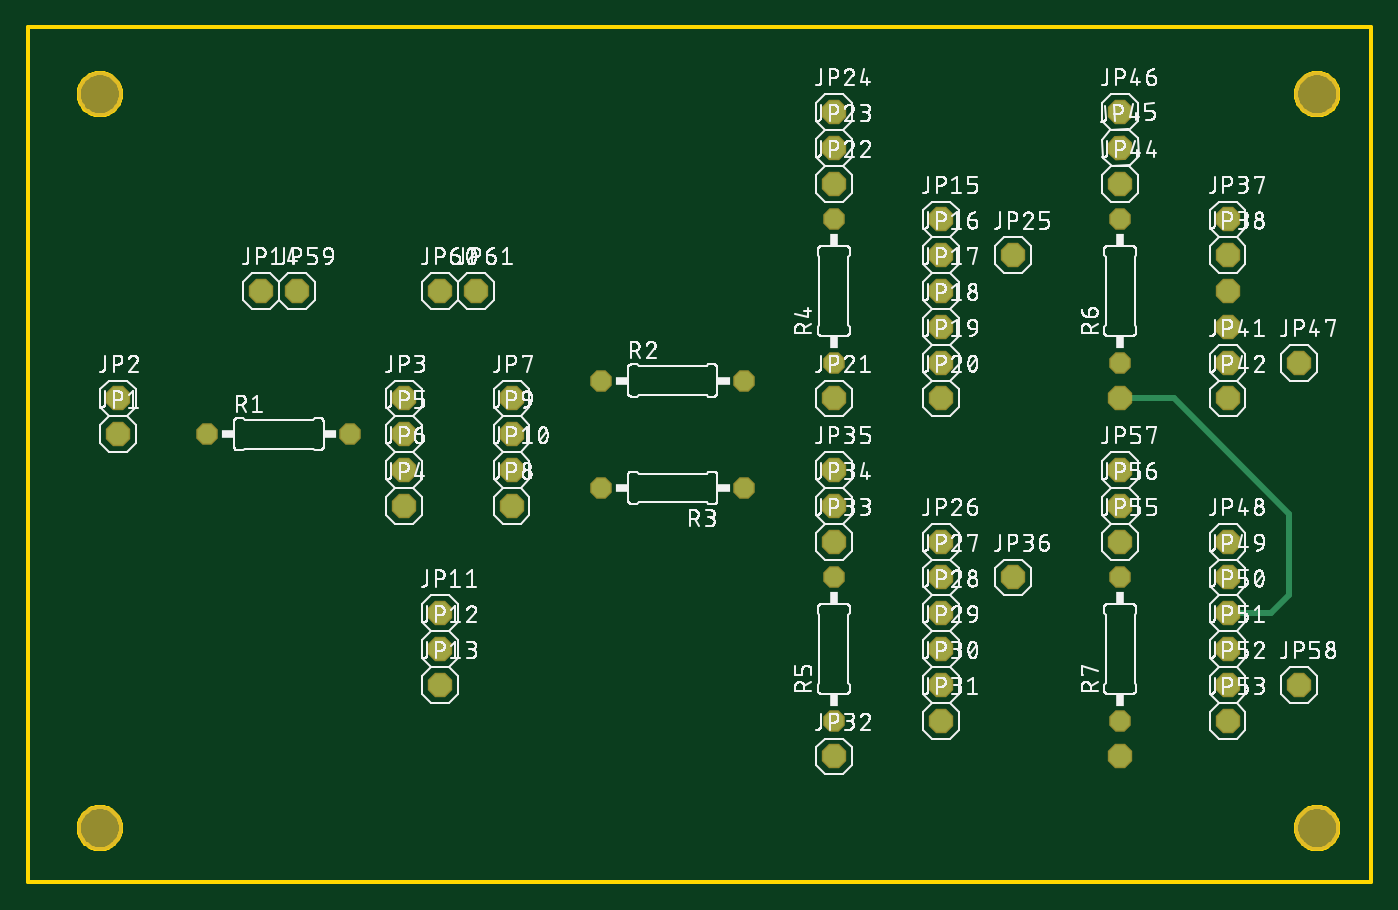
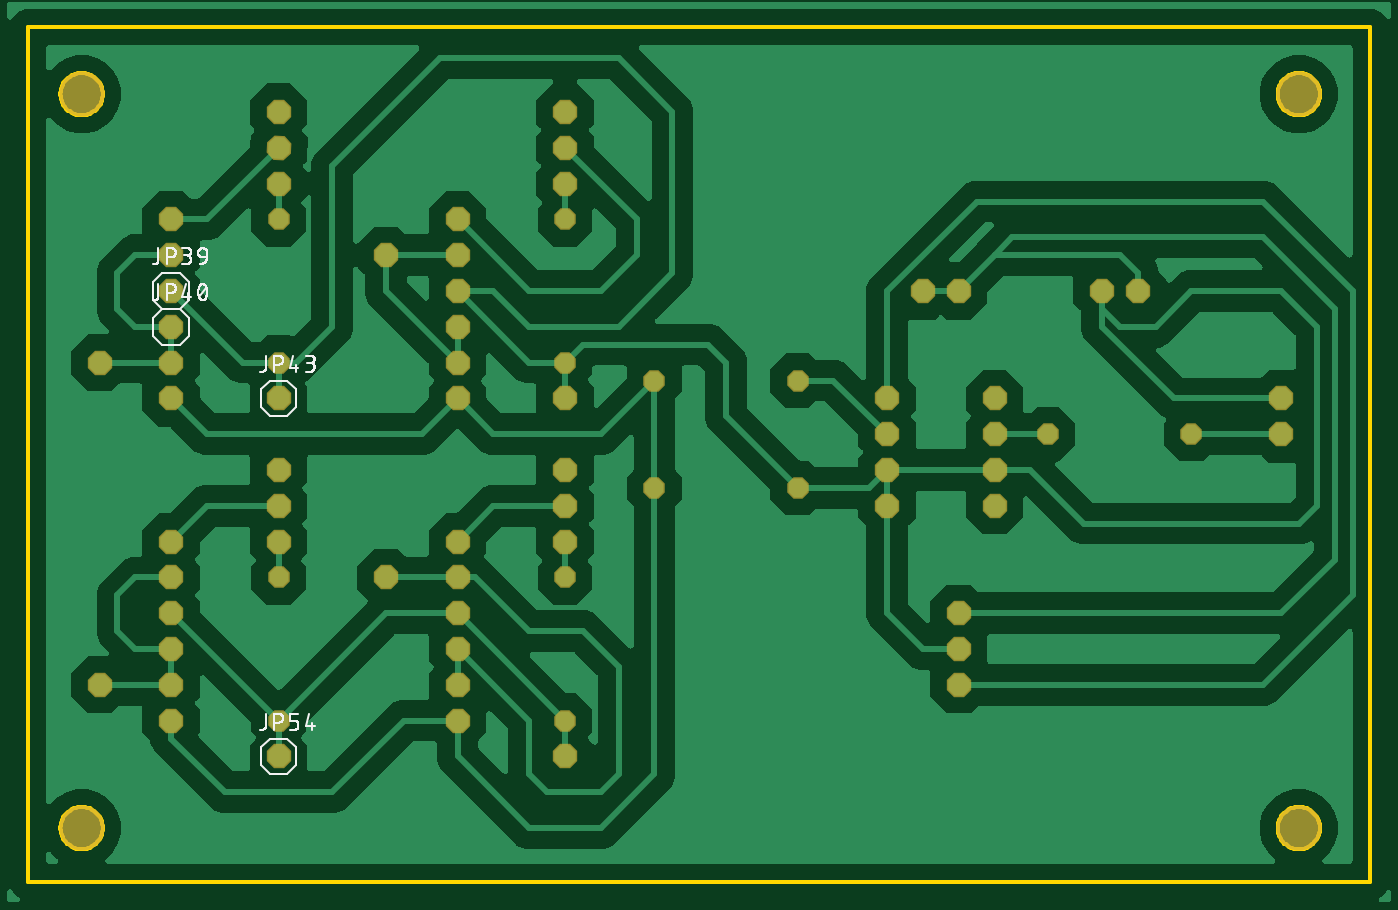
Circuit board: 7 layer files. Board 95.2 x 60.6 mm.
- bottom_copper: copper_bottom.gbr (147621 bytes)
- top_copper: copper_top.gbr (1958 bytes)
- outline: profile.gbr (6627 bytes)
- bottom_silk: silkscreen_bottom.gbr (27824 bytes)
- top_silk: silkscreen_top.gbr (426280 bytes)
- bottom_mask: soldermask_bottom.gbr (1923 bytes)
- top_mask: soldermask_top.gbr (1920 bytes)

=== bottom_copper: copper_bottom.gbr (147621 bytes, source omitted) ===
=== top_copper: copper_top.gbr ===
G04 EAGLE Gerber RS-274X export*
G75*
%MOMM*%
%FSLAX34Y34*%
%LPD*%
%INTop Copper*%
%IPPOS*%
%AMOC8*
5,1,8,0,0,1.08239X$1,22.5*%
G01*
%ADD10P,1.649562X8X22.500000*%
%ADD11P,1.649562X8X202.500000*%
%ADD12P,1.649562X8X25.400000*%
%ADD13P,1.429621X8X22.500000*%
%ADD14P,1.429621X8X202.500000*%
%ADD15P,1.429621X8X112.500000*%
%ADD16C,0.406400*%


D10*
X63500Y317500D03*
X342900Y292100D03*
X292100Y190500D03*
X292100Y165100D03*
X292100Y139700D03*
X165100Y419100D03*
X647700Y469900D03*
X647700Y444500D03*
X647700Y419100D03*
X647700Y393700D03*
X647700Y368300D03*
X63500Y342900D03*
X647700Y342900D03*
X571500Y342900D03*
X571500Y495300D03*
X571500Y520700D03*
X571500Y546100D03*
X698500Y444500D03*
X647700Y241300D03*
X647700Y215900D03*
X647700Y190500D03*
X647700Y165100D03*
X266700Y342900D03*
X647700Y139700D03*
X647700Y114300D03*
X571500Y88900D03*
X571500Y241300D03*
X571500Y266700D03*
X571500Y292100D03*
X698500Y215900D03*
X850900Y469900D03*
X850900Y444500D03*
D11*
X850900Y419100D03*
D10*
X266700Y266700D03*
D11*
X850900Y393700D03*
D10*
X850900Y368300D03*
X850900Y342900D03*
D11*
X774700Y342900D03*
D10*
X774700Y495300D03*
D12*
X774700Y520700D03*
D10*
X774700Y546100D03*
X901700Y368300D03*
X850900Y241300D03*
X850900Y215900D03*
X266700Y317500D03*
X850900Y190500D03*
X850900Y165100D03*
X850900Y139700D03*
X850900Y114300D03*
D11*
X774700Y88900D03*
D10*
X774700Y241300D03*
X774700Y266700D03*
X774700Y292100D03*
X901700Y139700D03*
X190500Y419100D03*
X266700Y292100D03*
X292100Y419100D03*
X317500Y419100D03*
X342900Y342900D03*
X342900Y266700D03*
X342900Y317500D03*
D13*
X127000Y317500D03*
X228600Y317500D03*
X406400Y355600D03*
X508000Y355600D03*
D14*
X508000Y279400D03*
X406400Y279400D03*
D15*
X571500Y368300D03*
X571500Y469900D03*
X571500Y114300D03*
X571500Y215900D03*
X774700Y368300D03*
X774700Y469900D03*
X774700Y114300D03*
X774700Y215900D03*
D16*
X774700Y342900D02*
X812800Y342900D01*
X894588Y261112D01*
X894588Y203200D01*
X881888Y190500D01*
X850900Y190500D01*
M02*

=== outline: profile.gbr (6627 bytes, source omitted) ===
=== bottom_silk: silkscreen_bottom.gbr (27824 bytes, source omitted) ===
=== top_silk: silkscreen_top.gbr (426280 bytes, source omitted) ===
=== bottom_mask: soldermask_bottom.gbr ===
G04 EAGLE Gerber RS-274X export*
G75*
%MOMM*%
%FSLAX34Y34*%
%LPD*%
%INSoldermask Bottom*%
%IPPOS*%
%AMOC8*
5,1,8,0,0,1.08239X$1,22.5*%
G01*
%ADD10C,3.203200*%
%ADD11P,1.869504X8X22.500000*%
%ADD12P,1.869504X8X202.500000*%
%ADD13P,1.869504X8X25.400000*%
%ADD14P,1.649562X8X22.500000*%
%ADD15P,1.649562X8X202.500000*%
%ADD16P,1.649562X8X112.500000*%


D10*
X50800Y558800D03*
X914400Y558800D03*
X914400Y38100D03*
X50800Y38100D03*
D11*
X63500Y317500D03*
X342900Y292100D03*
X292100Y190500D03*
X292100Y165100D03*
X292100Y139700D03*
X165100Y419100D03*
X647700Y469900D03*
X647700Y444500D03*
X647700Y419100D03*
X647700Y393700D03*
X647700Y368300D03*
X63500Y342900D03*
X647700Y342900D03*
X571500Y342900D03*
X571500Y495300D03*
X571500Y520700D03*
X571500Y546100D03*
X698500Y444500D03*
X647700Y241300D03*
X647700Y215900D03*
X647700Y190500D03*
X647700Y165100D03*
X266700Y342900D03*
X647700Y139700D03*
X647700Y114300D03*
X571500Y88900D03*
X571500Y241300D03*
X571500Y266700D03*
X571500Y292100D03*
X698500Y215900D03*
X850900Y469900D03*
X850900Y444500D03*
D12*
X850900Y419100D03*
D11*
X266700Y266700D03*
D12*
X850900Y393700D03*
D11*
X850900Y368300D03*
X850900Y342900D03*
D12*
X774700Y342900D03*
D11*
X774700Y495300D03*
D13*
X774700Y520700D03*
D11*
X774700Y546100D03*
X901700Y368300D03*
X850900Y241300D03*
X850900Y215900D03*
X266700Y317500D03*
X850900Y190500D03*
X850900Y165100D03*
X850900Y139700D03*
X850900Y114300D03*
D12*
X774700Y88900D03*
D11*
X774700Y241300D03*
X774700Y266700D03*
X774700Y292100D03*
X901700Y139700D03*
X190500Y419100D03*
X266700Y292100D03*
X292100Y419100D03*
X317500Y419100D03*
X342900Y342900D03*
X342900Y266700D03*
X342900Y317500D03*
D14*
X127000Y317500D03*
X228600Y317500D03*
X406400Y355600D03*
X508000Y355600D03*
D15*
X508000Y279400D03*
X406400Y279400D03*
D16*
X571500Y368300D03*
X571500Y469900D03*
X571500Y114300D03*
X571500Y215900D03*
X774700Y368300D03*
X774700Y469900D03*
X774700Y114300D03*
X774700Y215900D03*
M02*

=== top_mask: soldermask_top.gbr ===
G04 EAGLE Gerber RS-274X export*
G75*
%MOMM*%
%FSLAX34Y34*%
%LPD*%
%INSoldermask Top*%
%IPPOS*%
%AMOC8*
5,1,8,0,0,1.08239X$1,22.5*%
G01*
%ADD10C,3.203200*%
%ADD11P,1.869504X8X22.500000*%
%ADD12P,1.869504X8X202.500000*%
%ADD13P,1.869504X8X25.400000*%
%ADD14P,1.649562X8X22.500000*%
%ADD15P,1.649562X8X202.500000*%
%ADD16P,1.649562X8X112.500000*%


D10*
X50800Y558800D03*
X914400Y558800D03*
X914400Y38100D03*
X50800Y38100D03*
D11*
X63500Y317500D03*
X342900Y292100D03*
X292100Y190500D03*
X292100Y165100D03*
X292100Y139700D03*
X165100Y419100D03*
X647700Y469900D03*
X647700Y444500D03*
X647700Y419100D03*
X647700Y393700D03*
X647700Y368300D03*
X63500Y342900D03*
X647700Y342900D03*
X571500Y342900D03*
X571500Y495300D03*
X571500Y520700D03*
X571500Y546100D03*
X698500Y444500D03*
X647700Y241300D03*
X647700Y215900D03*
X647700Y190500D03*
X647700Y165100D03*
X266700Y342900D03*
X647700Y139700D03*
X647700Y114300D03*
X571500Y88900D03*
X571500Y241300D03*
X571500Y266700D03*
X571500Y292100D03*
X698500Y215900D03*
X850900Y469900D03*
X850900Y444500D03*
D12*
X850900Y419100D03*
D11*
X266700Y266700D03*
D12*
X850900Y393700D03*
D11*
X850900Y368300D03*
X850900Y342900D03*
D12*
X774700Y342900D03*
D11*
X774700Y495300D03*
D13*
X774700Y520700D03*
D11*
X774700Y546100D03*
X901700Y368300D03*
X850900Y241300D03*
X850900Y215900D03*
X266700Y317500D03*
X850900Y190500D03*
X850900Y165100D03*
X850900Y139700D03*
X850900Y114300D03*
D12*
X774700Y88900D03*
D11*
X774700Y241300D03*
X774700Y266700D03*
X774700Y292100D03*
X901700Y139700D03*
X190500Y419100D03*
X266700Y292100D03*
X292100Y419100D03*
X317500Y419100D03*
X342900Y342900D03*
X342900Y266700D03*
X342900Y317500D03*
D14*
X127000Y317500D03*
X228600Y317500D03*
X406400Y355600D03*
X508000Y355600D03*
D15*
X508000Y279400D03*
X406400Y279400D03*
D16*
X571500Y368300D03*
X571500Y469900D03*
X571500Y114300D03*
X571500Y215900D03*
X774700Y368300D03*
X774700Y469900D03*
X774700Y114300D03*
X774700Y215900D03*
M02*
